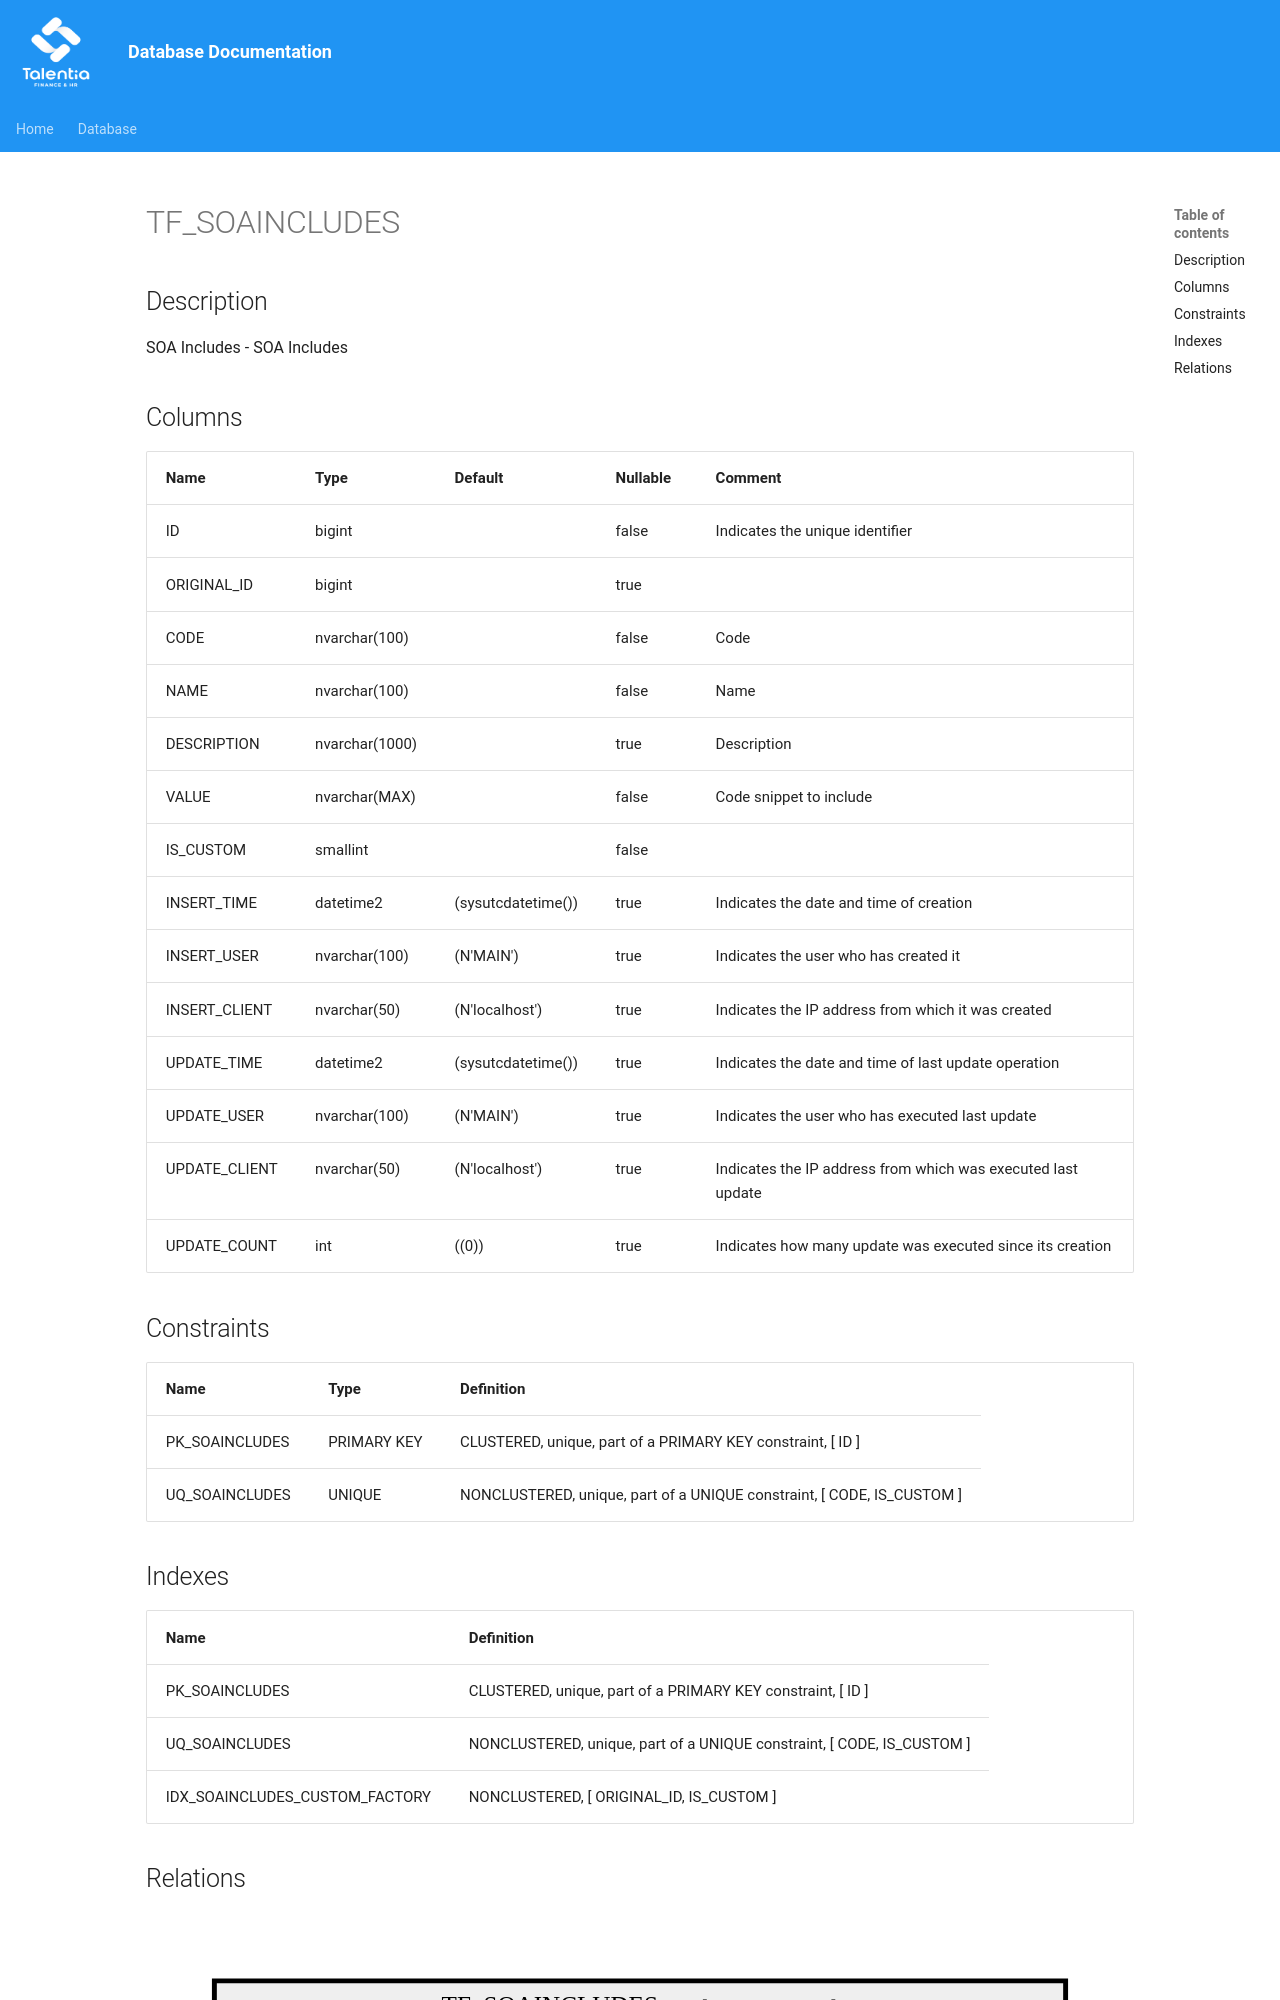

repository: giovanniporcelli/documentazione-db · page: schema/TF_SOAINCLUDES/index.html · generator: mkdocs

# TF_SOAINCLUDES

## Description

SOA Includes - SOA Includes  


## Columns

| Name | Type | Default | Nullable | Comment |
| ---- | ---- | ------- | -------- | ------- |
| ID | bigint |  | false | Indicates the unique identifier |
| ORIGINAL_ID | bigint |  | true |  |
| CODE | nvarchar(100) |  | false | Code |
| NAME | nvarchar(100) |  | false | Name |
| DESCRIPTION | nvarchar(1000) |  | true | Description |
| VALUE | nvarchar(MAX) |  | false | Code snippet to include |
| IS_CUSTOM | smallint |  | false |  |
| INSERT_TIME | datetime2 | (sysutcdatetime()) | true | Indicates the date and time of creation |
| INSERT_USER | nvarchar(100) | (N'MAIN') | true | Indicates the user who has created it |
| INSERT_CLIENT | nvarchar(50) | (N'localhost') | true | Indicates the IP address from which it was created |
| UPDATE_TIME | datetime2 | (sysutcdatetime()) | true | Indicates the date and time of last update operation |
| UPDATE_USER | nvarchar(100) | (N'MAIN') | true | Indicates the user who has executed last update |
| UPDATE_CLIENT | nvarchar(50) | (N'localhost') | true | Indicates the IP address from which was executed last update |
| UPDATE_COUNT | int | ((0)) | true | Indicates how many update was executed since its creation |
